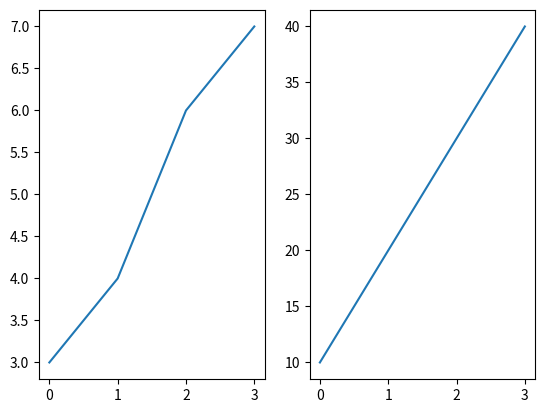

Generate this figure with matplotlib:
import matplotlib.pyplot as plt
import numpy as np

'''
x=np.array([80,85,89,93,96,99,104,110,120,124])
y=np.array([200,230,240,260,290,321,322,345,367,256])

font1={'family':'serif',
       'color':'blue',
       'size':20}
font2={'family':'serif',
       'color':'darkred',
       'size':15}

plt.title("Sports watch data",fontdict=font1)
plt.xlabel("Average Pulse",fontdict=font2)
plt.ylabel("Calorie Burnage",fontdict=font2)

plt.plot(x,y)
plt.grid(color='green',ls='--',linewidth=0.5)
plt.show()
'''
#subplots:
#----------------
#plot 1
x_sub=np.array([0,1,2,3])
y_sub=np.array([3,4,6,7])
plt.subplot(1,2,1)  #syntax: plt.subplot(nrows,ncols,index)
plt.plot(x_sub,y_sub)

#plot 2
x2_sub=np.array([0,1,2,3])
y2_sub=np.array([10,20,30,40])
plt.subplot(1,2,2)
plt.plot(x2_sub,y2_sub)

plt.show()
